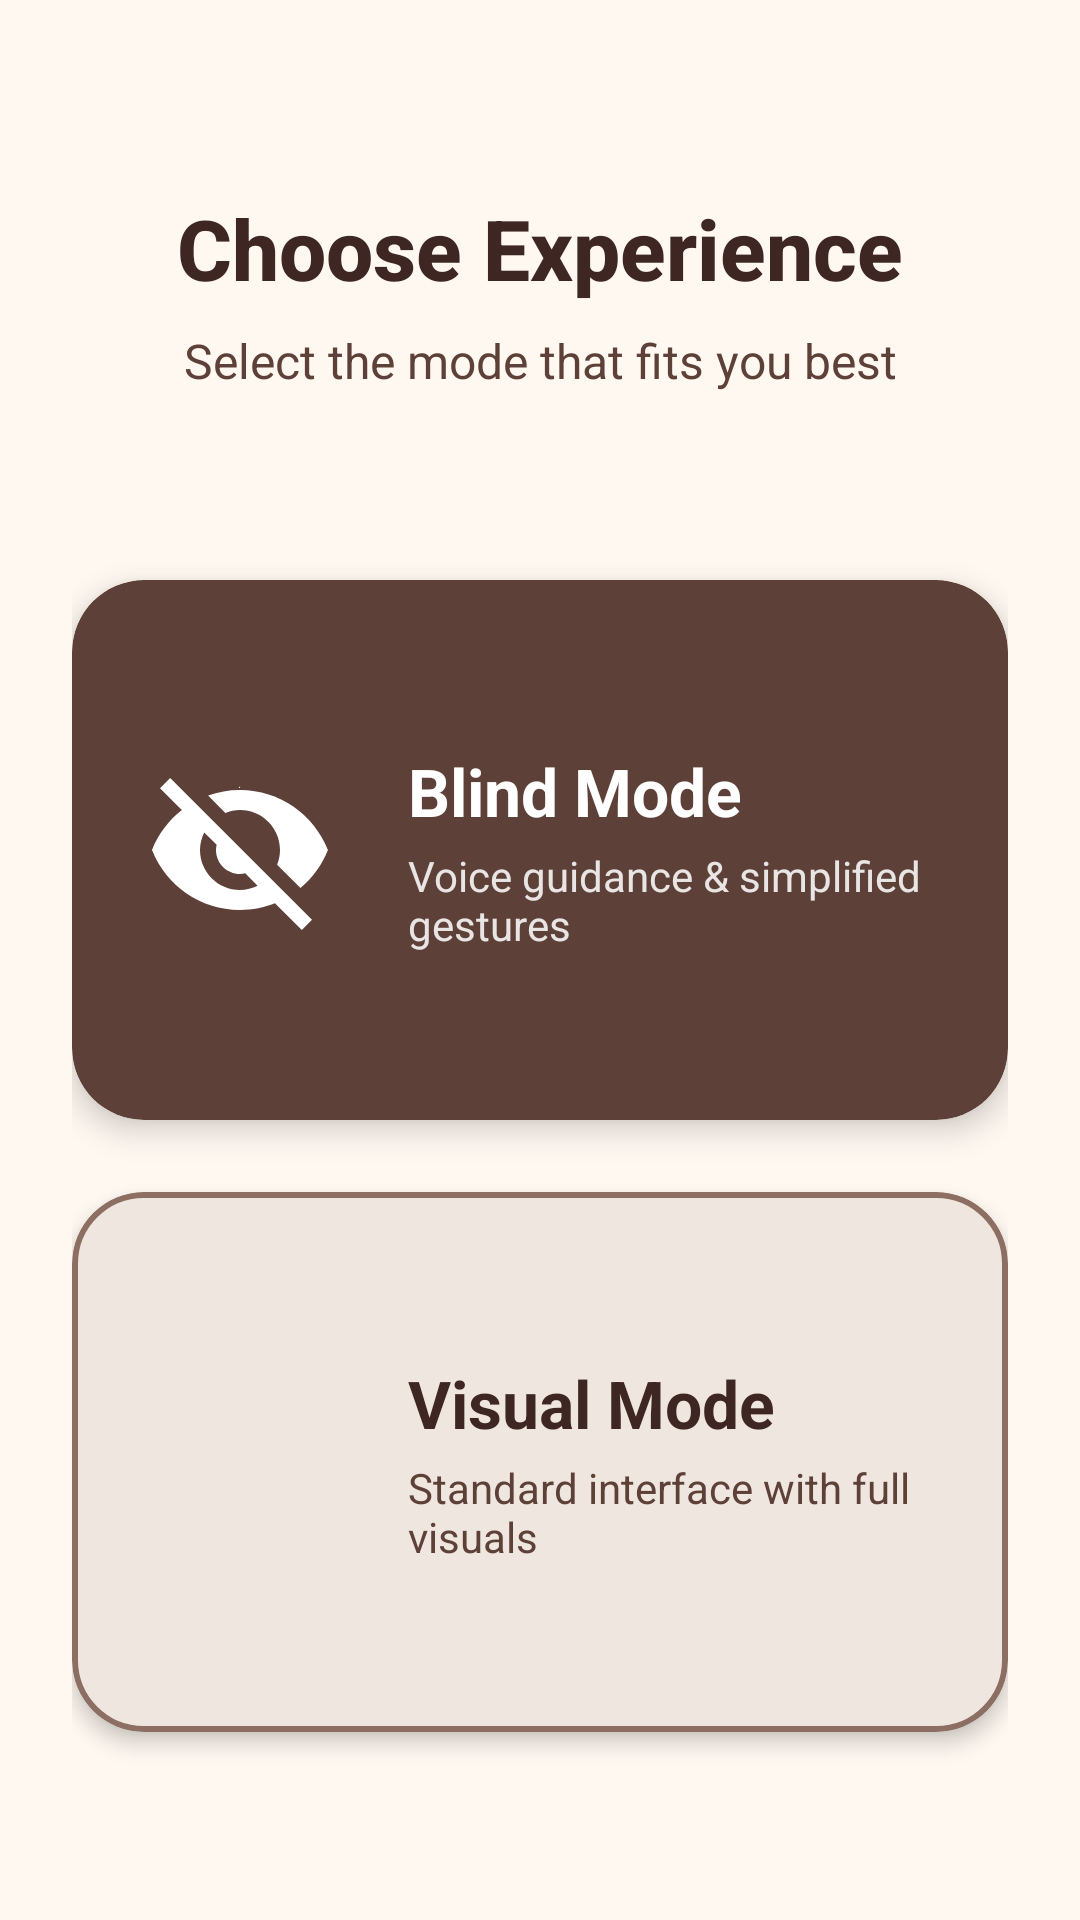

The Android layout XML behind this screen, and the referenced resources:
<!-- AndroidManifest.xml: application theme Theme.Saharaa -->
<!-- res/layout/activity_accessibility_mode.xml -->
<?xml version="1.0" encoding="utf-8"?>
<androidx.constraintlayout.widget.ConstraintLayout
    xmlns:android="http://schemas.android.com/apk/res/android"
    xmlns:app="http://schemas.android.com/apk/res-auto"
    xmlns:tools="http://schemas.android.com/tools"
    android:layout_width="match_parent"
    android:layout_height="match_parent"
    android:background="@color/background_light"
    tools:context=".activities.AccessibilityModeActivity">

    
    <TextView
        android:id="@+id/tvHeader"
        android:layout_width="wrap_content"
        android:layout_height="wrap_content"
        android:text="Choose Experience"
        android:textSize="28sp"
        android:textStyle="bold"
        android:textColor="@color/text_primary_light"
        android:fontFamily="sans-serif-medium"
        android:layout_marginTop="64dp"
        app:layout_constraintTop_toTopOf="parent"
        app:layout_constraintStart_toStartOf="parent"
        app:layout_constraintEnd_toEndOf="parent" />

    <TextView
        android:id="@+id/tvSubHeader"
        android:layout_width="wrap_content"
        android:layout_height="wrap_content"
        android:text="Select the mode that fits you best"
        android:textSize="16sp"
        android:textColor="@color/text_secondary_light"
        android:layout_marginTop="8dp"
        app:layout_constraintTop_toBottomOf="@id/tvHeader"
        app:layout_constraintStart_toStartOf="parent"
        app:layout_constraintEnd_toEndOf="parent" />

    
    <LinearLayout
        android:layout_width="match_parent"
        android:layout_height="0dp"
        android:orientation="vertical"
        android:gravity="center"
        android:padding="24dp"
        app:layout_constraintTop_toBottomOf="@id/tvSubHeader"
        app:layout_constraintBottom_toBottomOf="parent">

        
        <com.google.android.material.card.MaterialCardView
            android:id="@+id/cardBlindMode"
            android:layout_width="match_parent"
            android:layout_height="180dp"
            android:layout_marginBottom="24dp"
            android:clickable="true"
            android:focusable="true"
            app:cardCornerRadius="24dp"
            app:cardElevation="6dp"
            app:cardBackgroundColor="@color/brown_primary"
            app:strokeColor="@color/brown_primary_dark"
            app:strokeWidth="0dp">

            <LinearLayout
                android:layout_width="match_parent"
                android:layout_height="match_parent"
                android:orientation="horizontal"
                android:gravity="center_vertical"
                android:padding="24dp">
                
                <ImageView
                    android:layout_width="64dp"
                    android:layout_height="64dp"
                    android:src="@drawable/ic_mode_blind"
                    app:tint="@color/white"
                    android:contentDescription="Blind Mode Icon"/>

                <LinearLayout
                    android:layout_width="match_parent"
                    android:layout_height="wrap_content"
                    android:orientation="vertical"
                    android:layout_marginStart="24dp">
                    
                    <TextView
                        android:layout_width="wrap_content"
                        android:layout_height="wrap_content"
                        android:text="Blind Mode"
                        android:textSize="22sp"
                        android:textStyle="bold"
                        android:textColor="@color/white" />
                    
                    <TextView
                        android:layout_width="wrap_content"
                        android:layout_height="wrap_content"
                        android:text="Voice guidance &amp; simplified gestures"
                        android:textColor="#DDFFFFFF"
                        android:layout_marginTop="4dp" />
                </LinearLayout>
            </LinearLayout>
        </com.google.android.material.card.MaterialCardView>

        
        <com.google.android.material.card.MaterialCardView
            android:id="@+id/cardVisualMode"
            android:layout_width="match_parent"
            android:layout_height="180dp"
            android:clickable="true"
            android:focusable="true"
            app:cardCornerRadius="24dp"
            app:cardElevation="4dp"
            app:cardBackgroundColor="@color/background_light"
            app:strokeColor="@color/brown_light"
            app:strokeWidth="2dp">

            <LinearLayout
                android:layout_width="match_parent"
                android:layout_height="match_parent"
                android:orientation="horizontal"
                android:gravity="center_vertical"
                android:padding="24dp">

                <ImageView
                    android:layout_width="64dp"
                    android:layout_height="64dp"
                    android:src="@drawable/ic_mode_visual"
                    app:tint="@color/brown_primary"
                    android:contentDescription="Visual Mode Icon"/>

                <LinearLayout
                    android:layout_width="match_parent"
                    android:layout_height="wrap_content"
                    android:orientation="vertical"
                    android:layout_marginStart="24dp">

                    <TextView
                        android:layout_width="wrap_content"
                        android:layout_height="wrap_content"
                        android:text="Visual Mode"
                        android:textSize="22sp"
                        android:textStyle="bold"
                        android:textColor="@color/text_primary_light" />

                    <TextView
                        android:layout_width="wrap_content"
                        android:layout_height="wrap_content"
                        android:text="Standard interface with full visuals"
                        android:textColor="@color/text_secondary_light"
                        android:layout_marginTop="4dp" />
                </LinearLayout>
            </LinearLayout>
        </com.google.android.material.card.MaterialCardView>

    </LinearLayout>

</androidx.constraintlayout.widget.ConstraintLayout>
<!-- resources referenced by this layout -->
<resources>
  <color name="background_light">#FFF8F1</color>
  <color name="brown_light">#8D6E63</color>
  <color name="brown_primary">#5D4037</color>
  <color name="brown_primary_dark">#3E2723</color>
  <color name="text_primary_light">#3E2723</color>
  <color name="text_secondary_light">#5D4037</color>
  <color name="white">#FFFFFFFF</color>
  <!-- drawable ic_mode_blind (drawable) -->
  <vector xmlns:android="http://schemas.android.com/apk/res/android"
      android:width="24dp"
      android:height="24dp"
      android:viewportWidth="24"
      android:viewportHeight="24"
      android:tint="?attr/colorControlNormal">
    <path
        android:fillColor="@android:color/white"
        android:pathData="M12,7c2.76,0 5,2.24 5,5 0,0.65 -0.13,1.26 -0.36,1.83l2.92,2.92c1.51,-1.26 2.7,-2.89 3.43,-4.75 -1.73,-4.39 -6,-7.5 -11,-7.5 -1.4,0 -2.74,0.25 -3.98,0.7l2.16,2.16C10.74,7.13 11.35,7 12,7zM2,4.27l2.28,2.28 0.46,0.46C3.08,8.3 1.78,10.02 1,12c1.73,4.39 6,7.5 11,7.5 1.55,0 3.03,-0.3 4.38,-0.84l0.42,0.42L19.73,22 21,20.73 3.27,3 2,4.27zM7.53,9.8l1.55,1.55c-0.05,0.21 -0.08,0.43 -0.08,0.65 0,1.66 1.34,3 3,3 0.22,0 0.44,-0.03 0.65,-0.08l1.55,1.55c-0.67,0.33 -1.41,0.53 -2.2,0.53 -2.76,0 -5,-2.24 -5,-5 0,-0.79 0.2,-1.53 0.53,-2.2zM11.84,4.25c0.09,0 0.05,0 0.16,0l0.02,-0.25"/>
  </vector>
  <style name="Theme.Saharaa" parent="Base.Theme.Saharaa" />
  <style name="Base.Theme.Saharaa" parent="Theme.Material3.DayNight.NoActionBar">
          
          <item name="colorPrimary">@color/brown_primary</item>
          <item name="colorOnPrimary">@color/white</item>
          <item name="colorPrimaryContainer">@color/brown_accent</item>
          <item name="colorOnPrimaryContainer">@color/brown_primary_dark</item>
          
          <item name="colorSecondary">@color/brown_light</item>
          <item name="colorOnSecondary">@color/white</item>
          
          <item name="android:colorBackground">@color/background_light</item>
          <item name="colorSurface">@color/background_light</item>
          <item name="colorOnSurface">@color/text_primary_light</item>
          
          <item name="android:statusBarColor">@color/background_light</item>
          <item name="android:windowLightStatusBar">true</item>
      </style>
  <color name="brown_accent">#D7CCC8</color>
</resources>
